Run: headless pygame with SDL's dummy video driver; simulated clock (each Clock.tick advances the game by its frame time, no real sleeping); random seed 0; keys injected as events and as key.get_pressed() state; mouse plan: one left click at the window centre at the start of phase 2, then a move to the lower-right quarter at the start of phase 3.
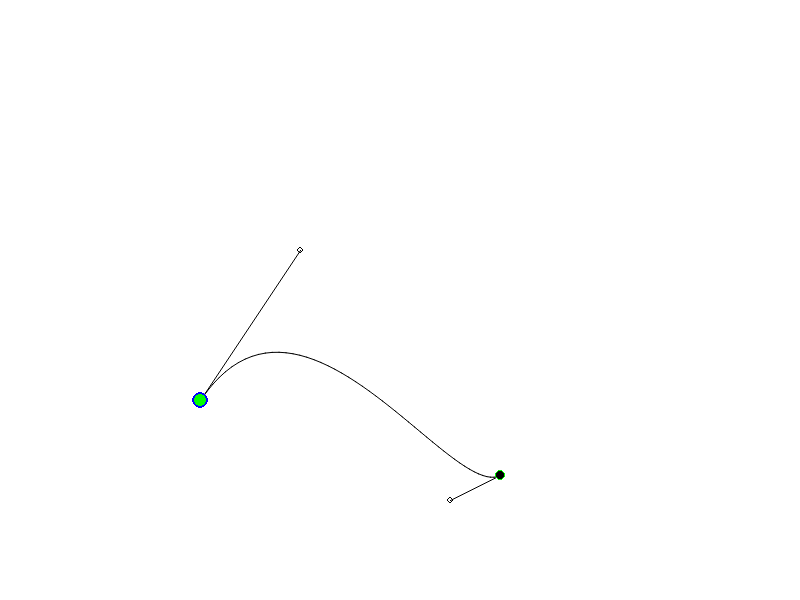
Frame 1 of 4 · flips 1–60 · no input
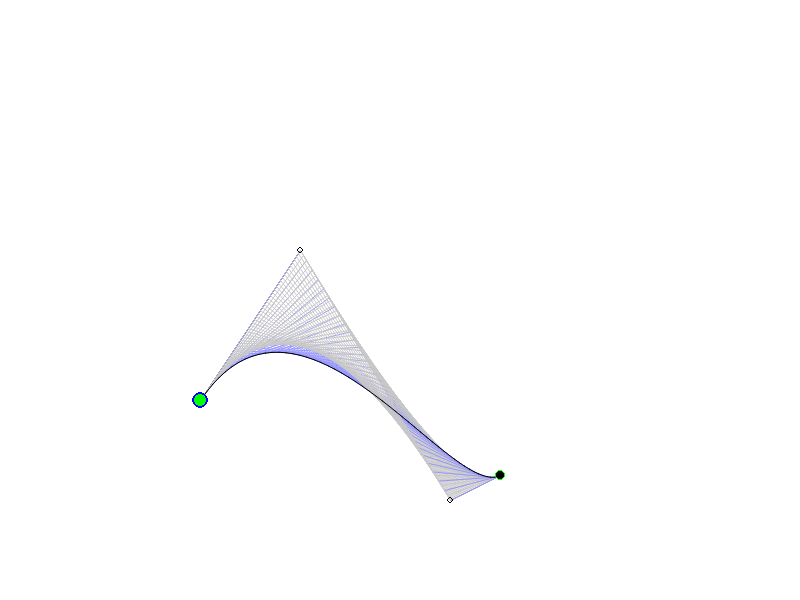
Frame 2 of 4 · flips 61–180 · clicked the window centre · tapped SPACE, RETURN · held RIGHT (→), D
Frame 3 of 4 · flips 181–300 · moved the mouse to the lower-right quarter · held DOWN (↓), S · screen unchanged from frame 2, image omitted
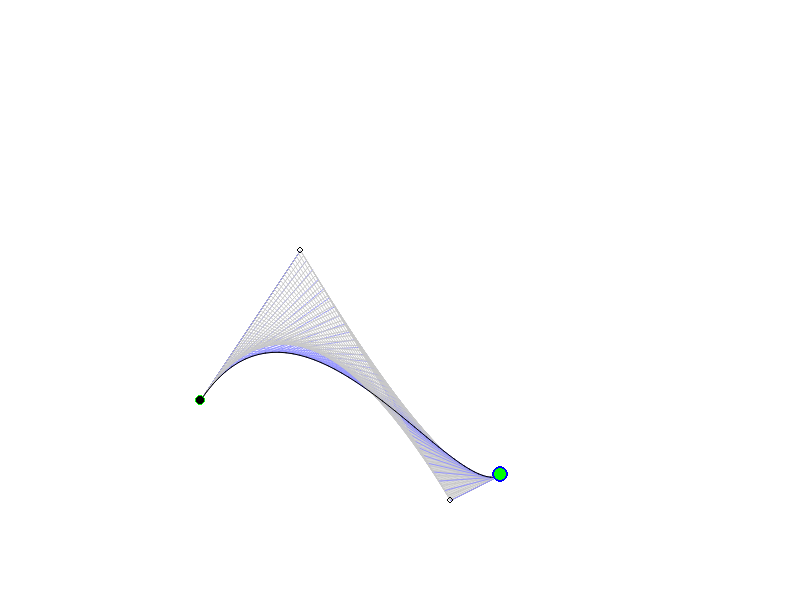
Frame 4 of 4 · flips 301–420 · held LEFT (←), A, UP (↑), W

The pygame program that drew these frames:

## PYGAME CUBIC BEZIER CURVES DEMO - Copyright David Barker 2009 ##
 
import pygame, sys, math
 
 
screen = pygame.display.set_mode((800, 600))
pygame.display.set_caption("Cubic Bezier curves demo -- Copyright David Barker 2009")
 
 
clock = pygame.time.Clock()
 
points = [[200, 400], [300, 250], [450, 500], [500, 475]]
dragging = False
selected = 0
 
changed = True
 
mousepos = pygame.mouse.get_pos()
clicktolerance = 5
 
charpos = 0.0
 
showdetails = False
showchar = True
 
 
def sqr(num):
    return num*num
 
def cube(num):
    return num*num*num
 
def dist(a, b):
    return math.sqrt(abs((b[0]-a[0])*(b[0]-a[0])) + abs((b[1]-a[1])*(b[1]-a[1])))
 
def vectmult(num, vect):
    # Multiply two vectors
    return [num*vect[0], num*vect[1]]
 
# The following three functions are for summing vectors
 
def twopointsum(a, b):
    return [a[0] + b[0], a[1] + b[1]]
 
def threepointsum(a, b, c):
    return[a[0] + b[0] + c[0], a[1] + b[1] + c[1]]
 
def fourpointsum(a, b, c, d):
    return[a[0] + b[0] + c[0] + d[0], a[1] + b[1] + c[1] + d[1]]
 
def Update():
    global charpos
   
    if dragging:
        # If the user is dragging a point, move the point by the mouse's motion relative to the previous update
        move = pygame.mouse.get_rel()
        points[selected][0] += move[0]
        points[selected][1] += move[1]
 
        # If the seleted point is an endpoint, move the control point it is parent to as well
        if selected == 0:
            points[1][0] += move[0]
            points[1][1] += move[1]
        elif selected == 3:
            points[2][0] += move[0]
            points[2][1] += move[1]
 
    # Move the character along the curve when the user presses the arrow keys
    if pygame.key.get_pressed()[pygame.K_UP] and charpos < 1.0:
        charpos += 0.01
 
    if pygame.key.get_pressed()[pygame.K_DOWN] and charpos > 0.0:
        charpos -= 0.01
 
def Redraw():
    screen.fill((255, 255, 255))
 
    # Draw lines between endpoints and the control points they are parents of
    pygame.draw.aaline(screen, (0, 0, 0), points[0], points[1])
    pygame.draw.aaline(screen, (0, 0, 0), points[2], points[3])
 
    # Draw the Bezier curve
    DrawBezier(showdetails, points)
    changed = False
 
    # Draw circles for the control points
    pygame.draw.circle(screen, (0, 0, 0), points[1], 3, 1)
    pygame.draw.circle(screen, (0, 0, 0), points[2], 3, 1)
 
    # Draw nifty filled circles for the end points
    pygame.draw.circle(screen, (0, 0, 0), points[0], 5)
    pygame.draw.circle(screen, (0, 255, 0), points[0], 5, 1)
    pygame.draw.circle(screen, (0, 0, 0), points[3], 5)
    pygame.draw.circle(screen, (0, 255, 0), points[3], 5, 1)
 
    # Draw the character at its point on the curve
    if showchar:
        fcharpoint = GetBezierPoint(points, charpos)
        charpoint = int(fcharpoint[0]),int(fcharpoint[1])
        pygame.draw.circle(screen, (0, 255, 0), charpoint, 8)
        pygame.draw.circle(screen, (0, 0, 255), charpoint, 8, 2)
 
def DrawBezier(details, points):
    bezierpoints = []
 
    t = 0.0
 
    while t < 1.02:  # Increment through values of t (between 0 and 1)
        # If the user has elected to display the fiddly (and slightly silly) details
        if details:
            q1 = twopointsum(vectmult((1.0 - t), points[0]), vectmult(t, points[1]))
            q2 = twopointsum(vectmult((1.0 - t), points[1]), vectmult(t, points[2]))
            q3 = twopointsum(vectmult((1.0 - t), points[2]), vectmult(t, points[3]))
           
            pygame.draw.aaline(screen, (200, 200, 200), q1, q2)
            pygame.draw.aaline(screen, (200, 200, 200), q2, q3)
 
            r1 = twopointsum(vectmult((1.0 - t), q1), vectmult(t, q2))
            r2 = twopointsum(vectmult((1.0 - t), q2), vectmult(t, q3))
 
            pygame.draw.aaline(screen, (150, 150, 255), r1, r2)
 
       # Append the point on the curve for the current value of t to the list of Bezier points
        bezierpoints.append(GetBezierPoint(points, t))
        t += 0.02  # t++
 
    # Draw the curve
    pygame.draw.aalines(screen, (0, 0, 0), False, bezierpoints)
 
def GetBezierPoint(points, t):
    """EXPLANATION:
The formula for a point on the bezier curve defined by four points (points[0:3]) at a given value of t is as follows:
   B(t) = ((1-t)^3 * points[0]) + (3 * (1-t)^2 * t * points[1]) + (3 * (1-t) * t^2 * points[2]) + (t^3 * points[3])
           (Where 0 <= t <= 1.)
 
Here, the formula has been split into the four component parts, each returning a vactor:
   -part1 = (1-t)^3 * points[0]
   -part2 = 3 * (1-t)^2 * t * points[1]
   -part3 = 3 * (1-t) * t^2 * points[2]
   -part4 = t^3 * points[3]
 
These vectors are then added using the function fourpointsum() to give the final value for B(t).
   """
    part1 = vectmult(cube(1.0 - t), points[0])
    part2 = vectmult((3 * sqr(1.0 - t) * t), points[1])
    part3 = vectmult((3 * (1.0 - t) * sqr(t)), points[2])
    part4 = vectmult(cube(t), points[3])
 
    return fourpointsum(part1, part2, part3, part4)
 
 
while 1:
    for event in pygame.event.get():
        if event.type == pygame.QUIT:
            sys.exit()
 
        elif event.type == pygame.MOUSEMOTION:
            mousepos = pygame.mouse.get_pos()
           
            if dragging:
                changed = True
 
        elif event.type == pygame.MOUSEBUTTONDOWN:
            for i, point in enumerate(points):
                # Test each point in turn to see if the mouse-click was within its click-distance-tolerance radius
                if dist(mousepos, point) < clicktolerance:
                    selected = i
                    dragging = True
                    pygame.mouse.get_rel()
                    break
 
        elif event.type == pygame.MOUSEBUTTONUP:
            dragging = False
 
        elif event.type == pygame.KEYDOWN:
            if event.key == pygame.K_d:  # Toggle details
                showdetails = not showdetails
           
            elif event.key == pygame.K_c:  # Toggle character
                showchar = not showchar
 
    Update()
    Redraw()
   
    if changed:
        pygame.display.update()
 
    clock.tick(30)
 
